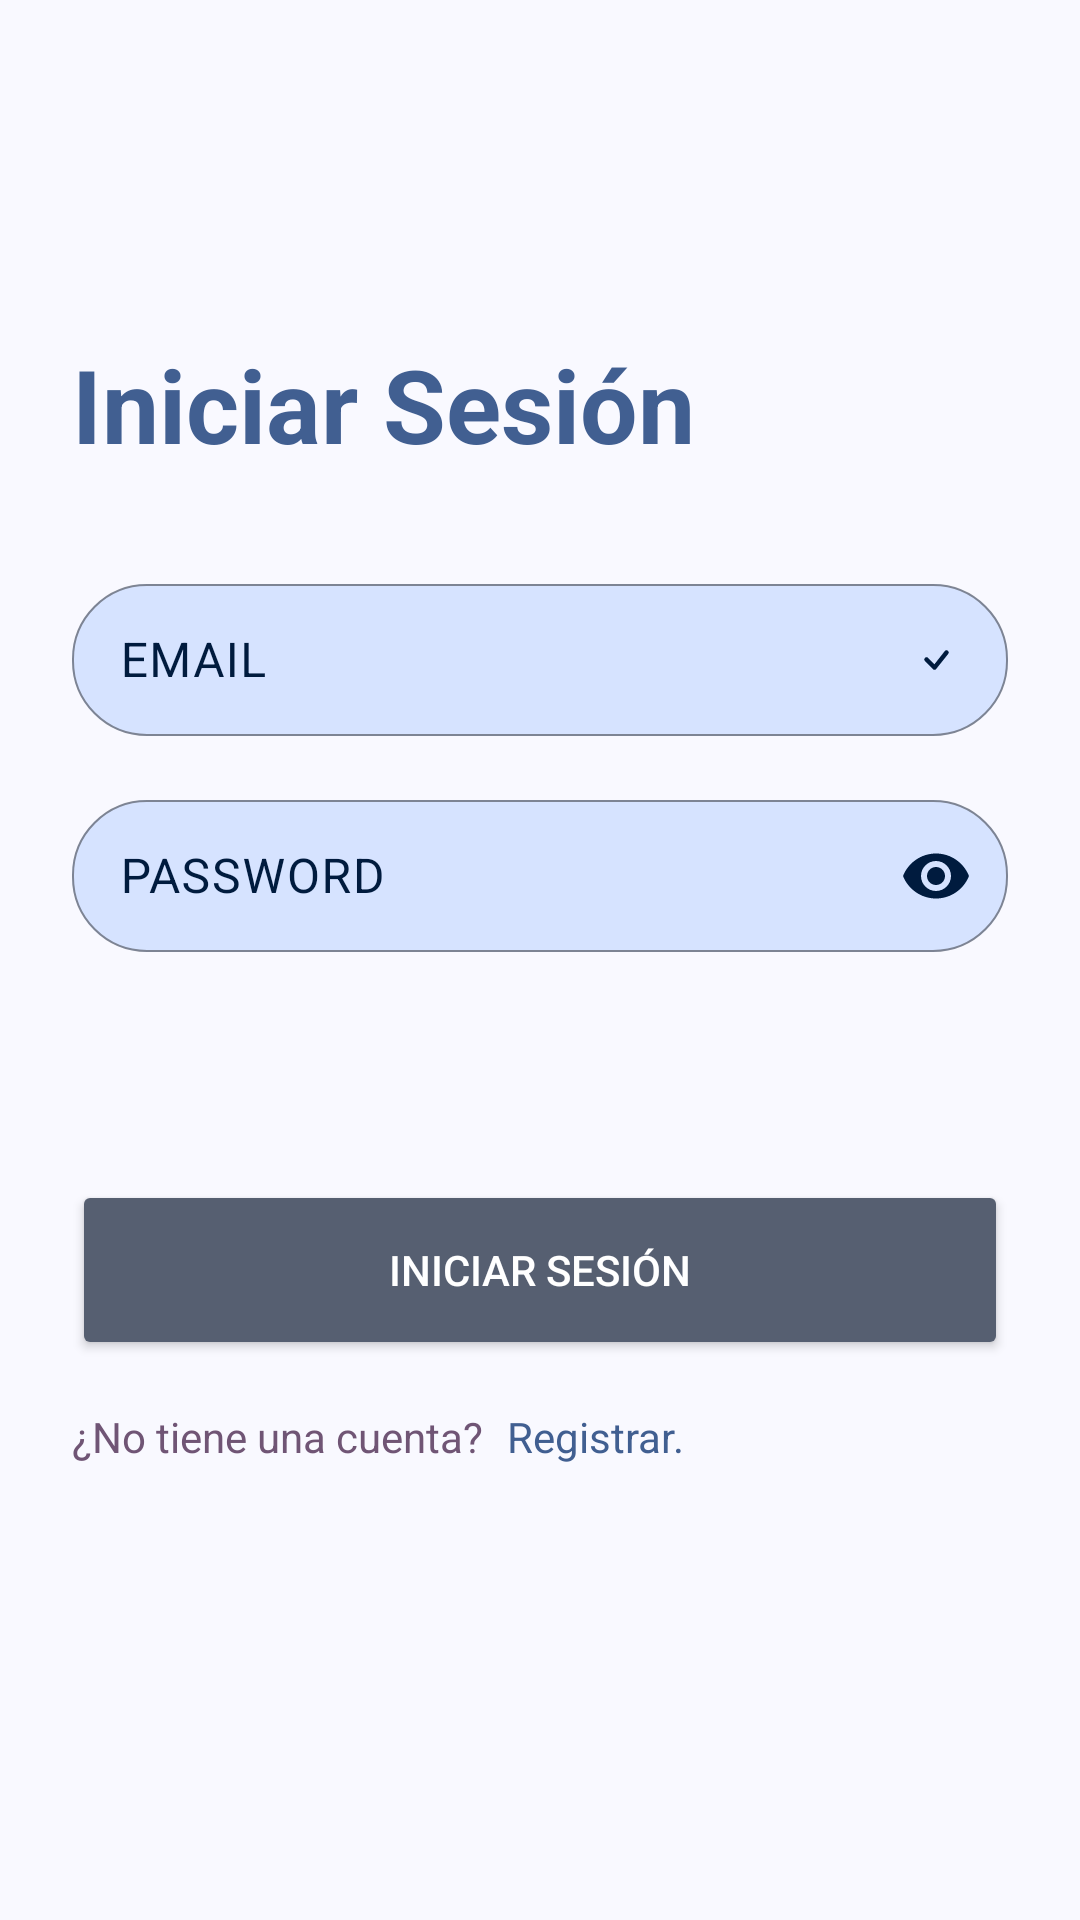

Layout XML and referenced resources for this Android screen:
<!-- AndroidManifest.xml: application theme Theme.Deliveryclientes -->
<!-- res/layout/fragment_login.xml -->
<?xml version="1.0" encoding="utf-8"?>
<androidx.constraintlayout.widget.ConstraintLayout xmlns:android="http://schemas.android.com/apk/res/android"
    xmlns:app="http://schemas.android.com/apk/res-auto"
    xmlns:tools="http://schemas.android.com/tools"
    android:id="@+id/main"
    android:layout_width="match_parent"
    android:layout_height="match_parent"
    android:background="@color/md_theme_background"
    tools:context=".ui.login.LoginFragment">

    <androidx.constraintlayout.widget.ConstraintLayout
        android:id="@+id/passwordConstraint"
        android:layout_width="0dp"
        android:layout_height="56dp"
        android:layout_marginStart="24dp"
        android:layout_marginTop="16dp"
        android:layout_marginEnd="24dp"
        app:layout_constraintEnd_toEndOf="parent"
        app:layout_constraintStart_toStartOf="parent"
        app:layout_constraintTop_toBottomOf="@+id/nameConstraint">

        <com.google.android.material.textfield.TextInputLayout
            android:id="@+id/passwordInputLayout"
            android:layout_width="match_parent"
            android:layout_height="match_parent"
            android:textColorHint="@color/md_theme_onPrimaryContainer"
            app:boxBackgroundColor="@color/md_theme_primaryContainer"
            app:boxCornerRadiusBottomEnd="25dp"
            app:boxCornerRadiusBottomStart="25dp"
            app:boxCornerRadiusTopEnd="25dp"
            app:boxCornerRadiusTopStart="25dp"
            app:boxStrokeColor="@color/md_theme_secondary"
            app:boxStrokeWidth="0.5dp"
            app:endIconMode="password_toggle"
            app:endIconTint="@color/md_theme_onPrimaryContainer"
            app:layout_constraintBottom_toBottomOf="parent"
            app:layout_constraintEnd_toEndOf="parent"
            app:layout_constraintStart_toStartOf="parent"
            app:layout_constraintTop_toTopOf="parent">

            <com.google.android.material.textfield.TextInputEditText
                android:id="@+id/passwordInput"
                android:layout_width="match_parent"
                android:layout_height="match_parent"
                android:hint="@string/hint_password"
                android:inputType="textPassword"
                android:textColor="@color/md_theme_onPrimaryContainer"
                tools:text="**********" />

        </com.google.android.material.textfield.TextInputLayout>

    </androidx.constraintlayout.widget.ConstraintLayout>

    <androidx.constraintlayout.widget.ConstraintLayout
        android:id="@+id/nameConstraint"
        android:layout_width="0dp"
        android:layout_height="56dp"
        android:layout_marginStart="24dp"
        android:layout_marginTop="32dp"
        android:layout_marginEnd="24dp"


        android:visibility="visible"
        app:layout_constraintEnd_toEndOf="parent"
        app:layout_constraintStart_toStartOf="parent"
        app:layout_constraintTop_toBottomOf="@+id/bigLogin">

        <com.google.android.material.textfield.TextInputLayout
            android:id="@+id/mailInputLayout"
            android:layout_width="match_parent"
            android:layout_height="match_parent"

            android:textColorHint="@color/md_theme_onPrimaryContainer"
            app:boxBackgroundColor="@color/md_theme_primaryContainer"
            app:boxCornerRadiusBottomEnd="25dp"
            app:boxCornerRadiusBottomStart="25dp"
            app:boxCornerRadiusTopEnd="25dp"
            app:boxCornerRadiusTopStart="25dp"
            app:boxStrokeColor="@color/md_theme_secondaryContainer"
            app:boxStrokeWidth="0.5dp"
            app:endIconDrawable="@drawable/check"
            app:endIconMode="custom"
            app:endIconTint="@color/md_theme_onPrimaryContainer"
            app:layout_constraintBottom_toBottomOf="parent"
            app:layout_constraintEnd_toEndOf="parent"
            app:layout_constraintStart_toStartOf="parent"
            app:layout_constraintTop_toTopOf="parent">

            <com.google.android.material.textfield.TextInputEditText
                android:id="@+id/emailInput"
                android:layout_width="match_parent"
                android:layout_height="match_parent"


                android:hint="@string/hint_email"
                android:textColor="@color/md_theme_onPrimaryContainer"
                app:layout_constraintEnd_toEndOf="parent"
                app:layout_constraintStart_toStartOf="parent"
                app:layout_constraintTop_toTopOf="parent"
                tools:text="code.hunny40@gmail.com" />

        </com.google.android.material.textfield.TextInputLayout>

    </androidx.constraintlayout.widget.ConstraintLayout>

    <TextView
        android:id="@+id/bigLogin"
        android:layout_width="wrap_content"
        android:layout_height="wrap_content"
        android:layout_marginStart="24dp"
        android:layout_marginTop="112dp"
        android:layout_marginEnd="260dp"
        android:text="@string/login"
        android:textColor="@color/md_theme_primary"
        android:textSize="34sp"
        android:textStyle="bold"
        app:layout_constraintEnd_toEndOf="parent"
        app:layout_constraintHorizontal_bias="0.0"
        app:layout_constraintStart_toStartOf="parent"
        app:layout_constraintTop_toTopOf="parent" />

    <Button
        android:id="@+id/loginButton"
        android:layout_width="match_parent"
        android:layout_height="60dp"
        android:layout_marginStart="24dp"
        android:layout_marginTop="76dp"
        android:layout_marginEnd="24dp"
        android:backgroundTint="@color/md_theme_secondary"
        android:text="@string/botonLogin"
        android:textColor="@color/md_theme_onSecondary"
        app:layout_constraintEnd_toEndOf="parent"
        app:layout_constraintHorizontal_bias="0.0"
        app:layout_constraintStart_toStartOf="parent"
        app:layout_constraintTop_toBottomOf="@+id/passwordConstraint" />

    <TextView
        android:id="@+id/accountlessText"
        android:layout_width="wrap_content"
        android:layout_height="wrap_content"
        android:layout_marginStart="24dp"
        android:layout_marginTop="16dp"
        android:text="@string/noTieneCuenta"
        android:textColor="@color/md_theme_tertiary"
        app:layout_constraintStart_toStartOf="parent"
        app:layout_constraintTop_toBottomOf="@+id/loginButton" />

    <TextView
        android:id="@+id/registerLink"
        android:layout_width="wrap_content"
        android:layout_height="wrap_content"
        android:layout_marginStart="8dp"
        android:layout_marginTop="16dp"
        android:text="@string/linkNoTieneCuentaLabel"
        android:textColor="@color/md_theme_primary"
        app:layout_constraintStart_toEndOf="@+id/accountlessText"
        app:layout_constraintTop_toBottomOf="@+id/loginButton" />


</androidx.constraintlayout.widget.ConstraintLayout>
<!-- resources referenced by this layout -->
<resources>
  <color name="md_theme_background">#F9F9FF</color>
  <color name="md_theme_onPrimaryContainer">#001B3E</color>
  <color name="md_theme_onSecondary">#FFFFFF</color>
  <color name="md_theme_primary">#415F91</color>
  <color name="md_theme_primaryContainer">#D6E3FF</color>
  <color name="md_theme_secondary">#565F71</color>
  <color name="md_theme_secondaryContainer">#DAE2F9</color>
  <color name="md_theme_tertiary">#705575</color>
  <!-- drawable check (drawable) -->
  <vector xmlns:android="http://schemas.android.com/apk/res/android"
      android:width="16dp"
      android:height="16dp"
      android:viewportWidth="16"
      android:viewportHeight="16">
    <path
        android:pathData="M10.97,4.97a0.75,0.75 0,0 1,1.07 1.05l-3.99,4.99a0.75,0.75 0,0 1,-1.08 0.02L4.324,8.384a0.75,0.75 0,1 1,1.06 -1.06l2.094,2.093 3.473,-4.425z"
        android:fillColor="@color/md_theme_primary"/>
  </vector>
  <string name="botonLogin">INICIAR SESIÓN</string>
  <string name="hint_email">EMAIL</string>
  <string name="hint_password">PASSWORD</string>
  <string name="linkNoTieneCuentaLabel">Registrar.</string>
  <string name="login">Iniciar Sesión</string>
  <string name="noTieneCuenta">¿No tiene una cuenta?</string>
  <color name="md_theme_onPrimary">#FFFFFF</color>
  <color name="md_theme_onSecondaryContainer">#131C2B</color>
  <color name="md_theme_onTertiary">#FFFFFF</color>
  <color name="md_theme_tertiaryContainer">#FAD8FD</color>
  <color name="md_theme_onTertiaryContainer">#28132E</color>
  <color name="md_theme_error">#BA1A1A</color>
  <color name="md_theme_onError">#FFFFFF</color>
  <color name="md_theme_errorContainer">#FFDAD6</color>
  <color name="md_theme_onErrorContainer">#410002</color>
  <color name="md_theme_onBackground">#191C20</color>
  <color name="md_theme_surface">#F9F9FF</color>
  <color name="md_theme_onSurface">#191C20</color>
  <color name="md_theme_surfaceVariant">#E0E2EC</color>
  <color name="md_theme_onSurfaceVariant">#44474E</color>
  <color name="md_theme_outline">#74777F</color>
  <color name="md_theme_outlineVariant">#C4C6D0</color>
  <color name="md_theme_inverseSurface">#2E3036</color>
  <color name="md_theme_inverseOnSurface">#F0F0F7</color>
  <color name="md_theme_inversePrimary">#AAC7FF</color>
  <color name="md_theme_primaryFixed">#D6E3FF</color>
  <color name="md_theme_onPrimaryFixed">#001B3E</color>
  <color name="md_theme_primaryFixedDim">#AAC7FF</color>
  <color name="md_theme_onPrimaryFixedVariant">#284777</color>
  <color name="md_theme_secondaryFixed">#DAE2F9</color>
  <color name="md_theme_onSecondaryFixed">#131C2B</color>
  <color name="md_theme_secondaryFixedDim">#BEC6DC</color>
  <color name="md_theme_onSecondaryFixedVariant">#3E4759</color>
  <color name="md_theme_tertiaryFixed">#FAD8FD</color>
  <color name="md_theme_onTertiaryFixed">#28132E</color>
  <color name="md_theme_tertiaryFixedDim">#DDBCE0</color>
  <color name="md_theme_onTertiaryFixedVariant">#573E5C</color>
  <color name="md_theme_surfaceDim">#D9D9E0</color>
  <color name="md_theme_surfaceBright">#F9F9FF</color>
  <color name="md_theme_surfaceContainerLowest">#FFFFFF</color>
  <color name="md_theme_surfaceContainerLow">#F3F3FA</color>
  <color name="md_theme_surfaceContainer">#EDEDF4</color>
  <color name="md_theme_surfaceContainerHigh">#E7E8EE</color>
  <color name="md_theme_surfaceContainerHighest">#E2E2E9</color>
</resources>
